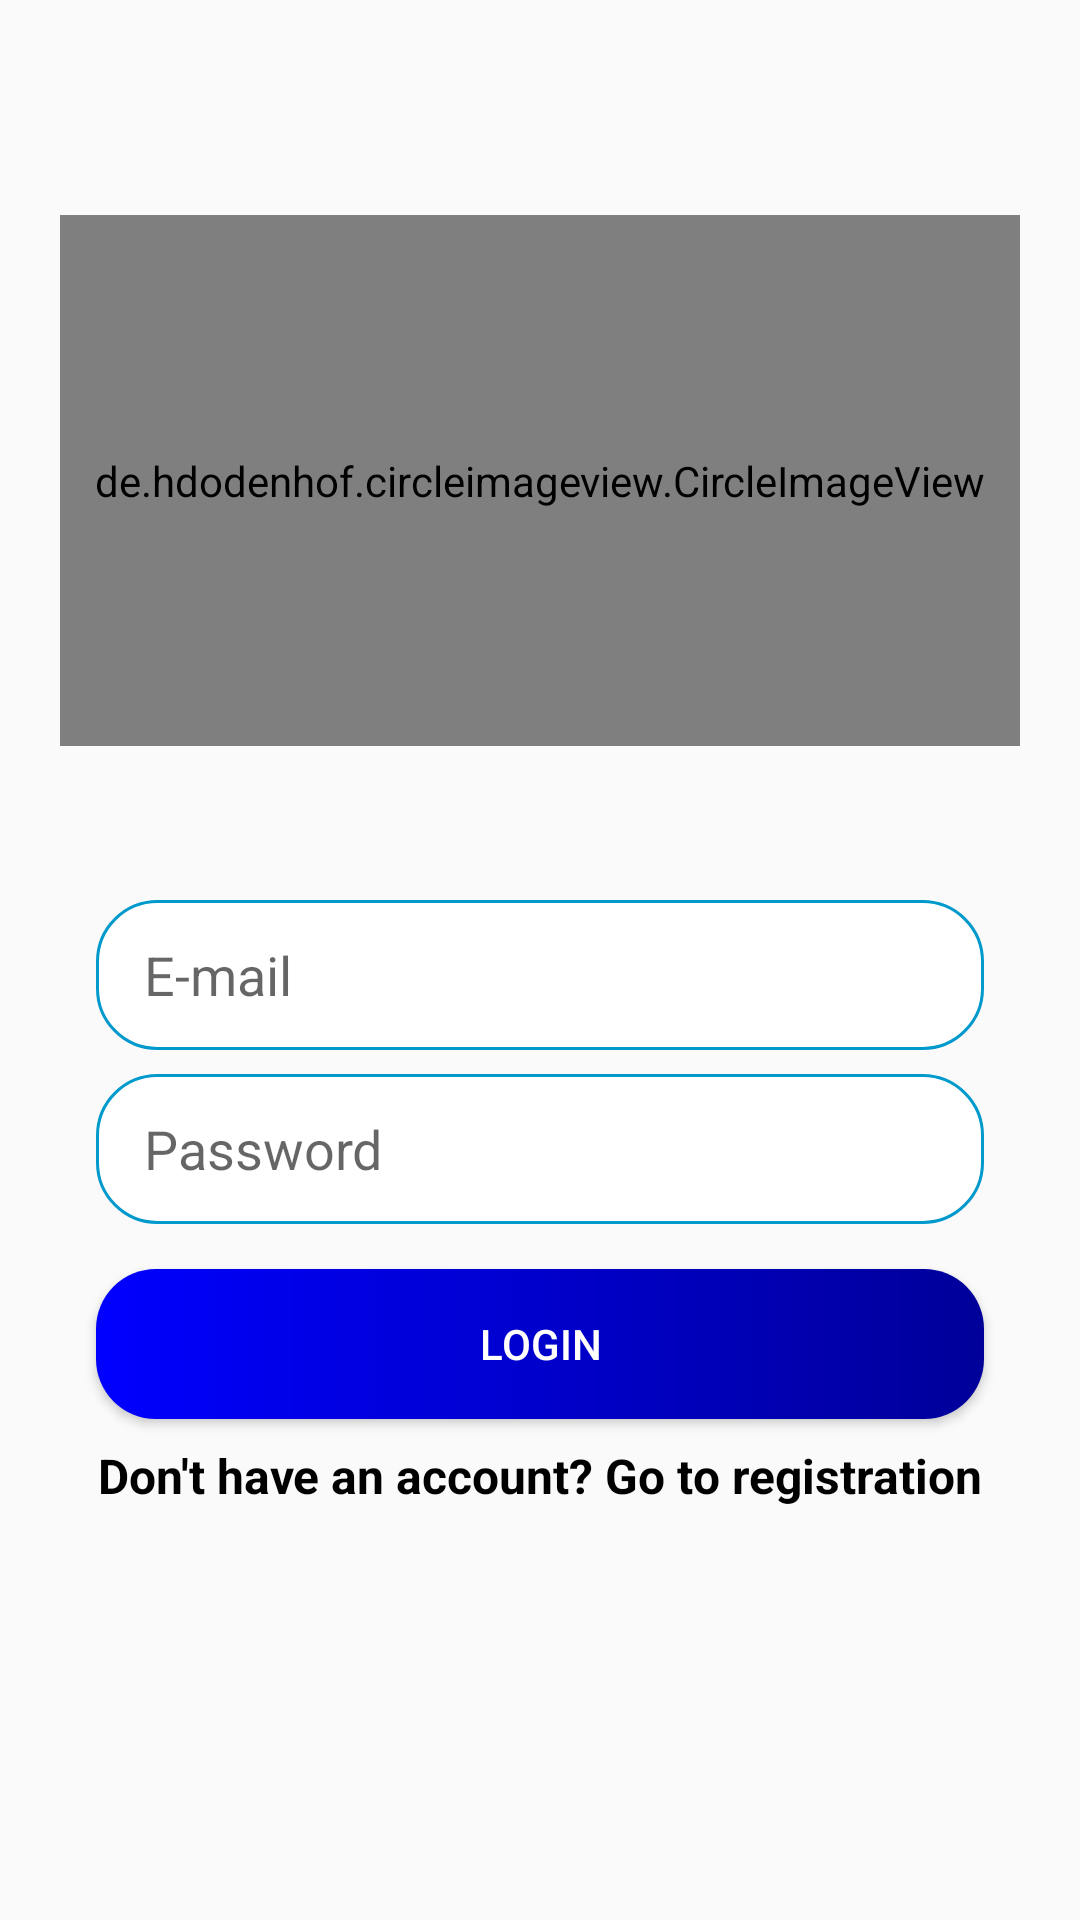

This screen was rendered from an Android layout file. Write that file and the resources it references.
<!-- AndroidManifest.xml: application theme AppTheme -->
<!-- res/layout/fragment_login.xml -->
<?xml version="1.0" encoding="utf-8"?>
<androidx.constraintlayout.widget.ConstraintLayout xmlns:android="http://schemas.android.com/apk/res/android"
    xmlns:tools="http://schemas.android.com/tools"
    android:layout_width="match_parent"
    android:layout_height="match_parent"
    xmlns:app="http://schemas.android.com/apk/res-auto"
    tools:context=".LoginFragment">

    <EditText
        android:id="@+id/email_edittext_login"
        android:layout_width="0dp"
        android:layout_height="50dp"
        android:layout_marginStart="32dp"
        android:layout_marginTop="300dp"
        android:layout_marginEnd="32dp"
        android:autofillHints="@string/e_mail"
        android:background="@drawable/rounded_edittext_register_login"
        android:ems="10"
        android:hint="@string/e_mail"
        android:inputType="textEmailAddress"
        android:paddingStart="16dp"
        android:paddingEnd="16dp"
        app:layout_constraintEnd_toEndOf="parent"
        app:layout_constraintStart_toStartOf="parent"
        app:layout_constraintTop_toTopOf="parent" />

    <EditText
        android:id="@+id/password_edittext_login"
        android:layout_width="0dp"
        android:layout_height="50dp"
        android:layout_marginTop="8dp"
        android:background="@drawable/rounded_edittext_register_login"
        android:ems="10"
        android:paddingStart="16dp"
        android:paddingEnd="16dp"
        android:hint="@string/password"
        android:autofillHints="@string/password"
        android:inputType="textPassword"
        app:layout_constraintEnd_toEndOf="@+id/email_edittext_login"
        app:layout_constraintStart_toStartOf="@+id/email_edittext_login"
        app:layout_constraintTop_toBottomOf="@+id/email_edittext_login" />

    <Button
        android:id="@+id/login_button_login"
        android:layout_width="0dp"
        android:layout_height="50dp"
        android:layout_marginTop="15dp"
        android:background="@drawable/rounded_button_register_login"
        android:text="@string/login"
        android:textColor="@android:color/white"
        app:layout_constraintEnd_toEndOf="@+id/password_edittext_login"
        app:layout_constraintStart_toStartOf="@+id/password_edittext_login"
        app:layout_constraintTop_toBottomOf="@+id/password_edittext_login" />

    <TextView
        android:id="@+id/go_to_register_textview"
        android:layout_width="wrap_content"
        android:layout_height="44dp"
        android:layout_marginStart="8dp"
        android:layout_marginTop="8dp"
        android:layout_marginEnd="8dp"
        android:text="@string/go_to_registration"
        android:textColor="@android:color/background_dark"
        android:textSize="16sp"
        android:textStyle="bold"
        app:layout_constraintEnd_toEndOf="@+id/login_button_login"
        app:layout_constraintStart_toStartOf="@+id/login_button_login"
        app:layout_constraintTop_toBottomOf="@+id/login_button_login" />

    <de.hdodenhof.circleimageview.CircleImageView
        android:id="@+id/imageView"
        android:layout_width="0dp"
        android:layout_height="177dp"
        android:layout_marginStart="20dp"
        android:layout_marginTop="20dp"
        android:layout_marginEnd="20dp"
        android:src="@drawable/untitled"
        app:civ_border_color="@android:color/black"
        app:civ_border_width="2dp"
        app:layout_constraintBottom_toTopOf="@+id/email_edittext_login"
        app:layout_constraintEnd_toEndOf="parent"
        app:layout_constraintStart_toStartOf="parent"
        app:layout_constraintTop_toTopOf="parent" />


</androidx.constraintlayout.widget.ConstraintLayout>
<!-- resources referenced by this layout -->
<resources>
  <!-- drawable rounded_button_register_login (drawable) -->
  <?xml version="1.0" encoding="utf-8"?>
  <shape xmlns:android="http://schemas.android.com/apk/res/android">
  
      <solid android:color="@android:color/holo_blue_dark"/>
      <gradient
          android:angle="180"
          android:startColor="#000099"
          android:endColor="#0000FF"
          android:type="linear" />
      <corners android:radius="20dp"/>
  
  </shape>
  <!-- drawable rounded_edittext_register_login (drawable) -->
  <?xml version="1.0" encoding="utf-8"?>
  <shape xmlns:android="http://schemas.android.com/apk/res/android">
  
      <solid android:color="@android:color/white"/>
      <stroke
          android:width="1dp"
          android:color="@android:color/holo_blue_dark"/>
      <corners android:radius="20dp"/>
  
  </shape>
  <!-- drawable untitled: png bitmap (drawable, 116104 bytes) -->
  <string name="e_mail">E-mail</string>
  <string name="go_to_registration">Don\'t have an account? Go to registration</string>
  <string name="login">Login</string>
  <string name="password">Password</string>
  <style name="AppTheme" parent="Theme.AppCompat.Light.NoActionBar">
          
          <item name="colorPrimary">@color/colorPrimary</item>
          <item name="colorPrimaryDark">@color/colorPrimaryDark</item>
          <item name="colorAccent">@color/colorAccent</item>
      </style>
  <color name="colorPrimary">#6200EE</color>
  <color name="colorPrimaryDark">#3700B3</color>
  <color name="colorAccent">#03DAC5</color>
</resources>
